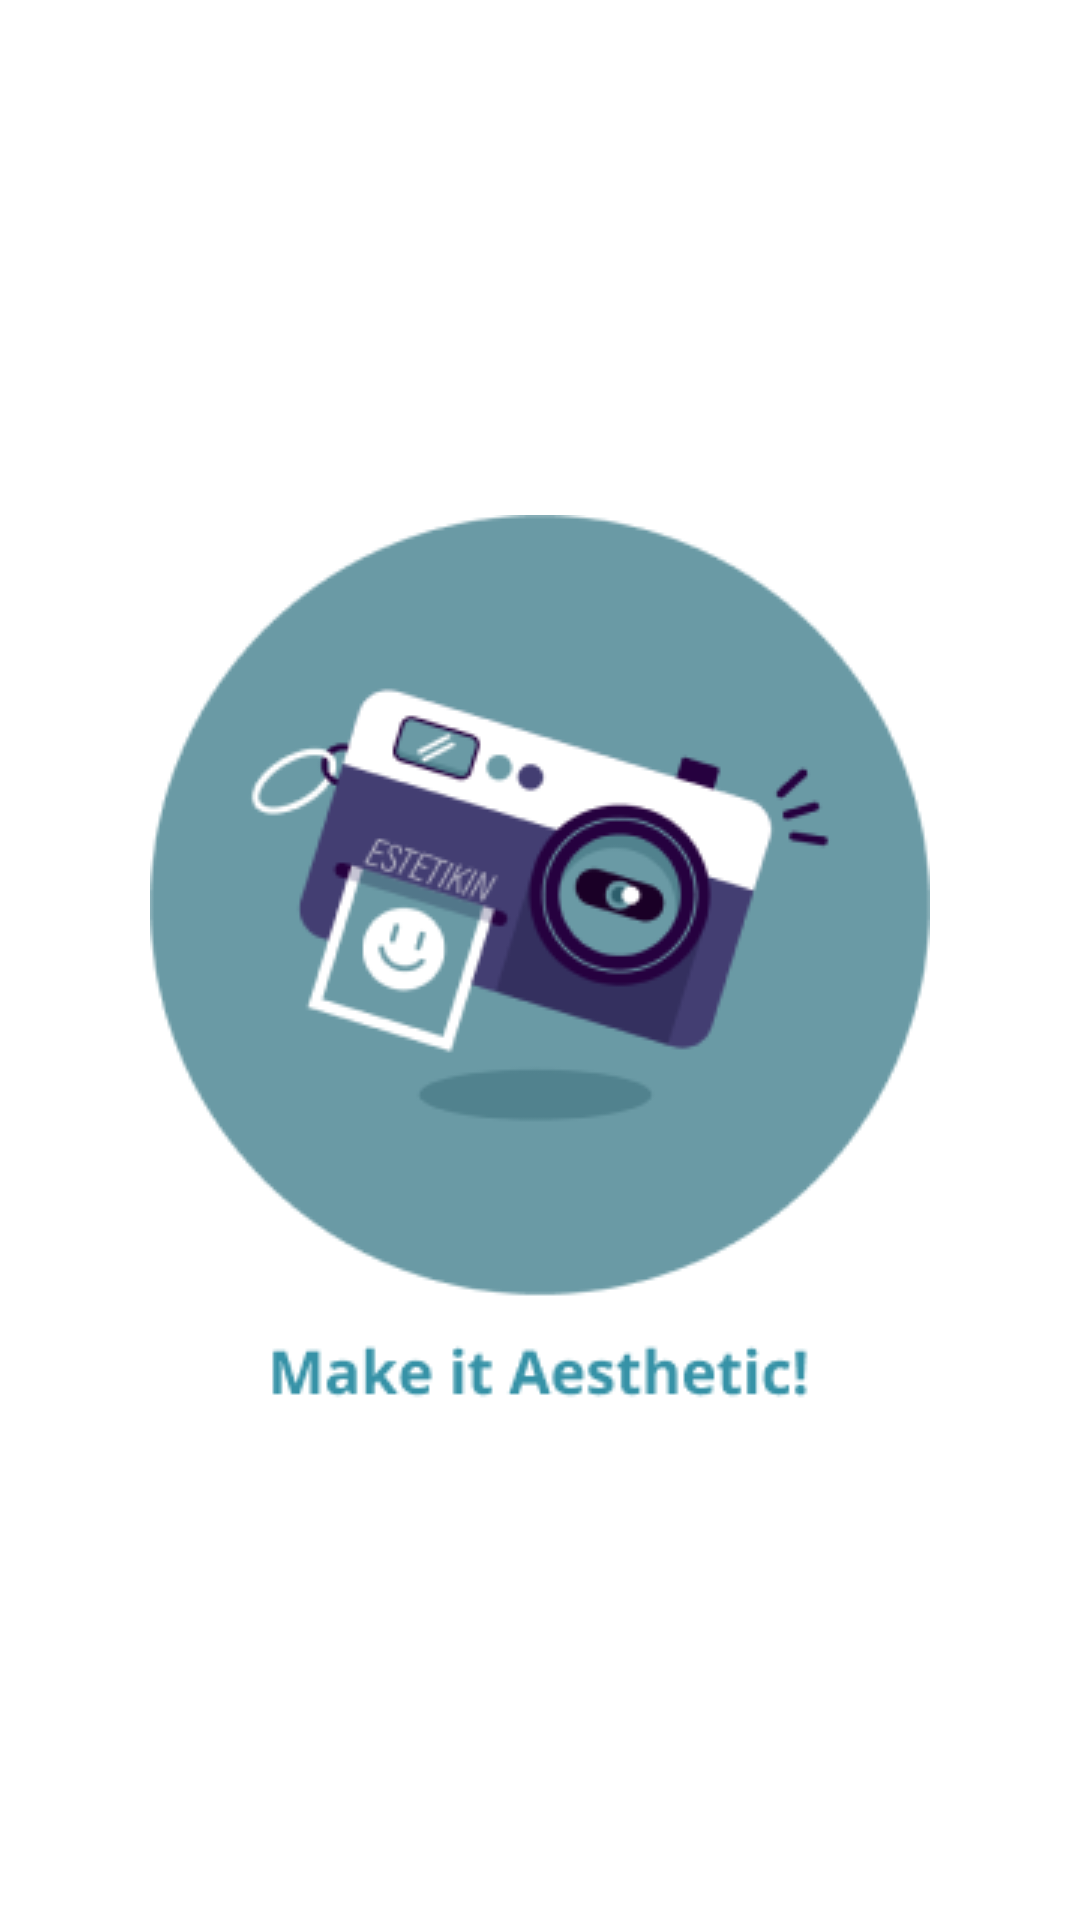

The Android layout XML behind this screen, and the referenced resources:
<!-- AndroidManifest.xml: application theme Theme.Estetikin -->
<!-- res/layout/fragment_splash_screen.xml -->
<?xml version="1.0" encoding="utf-8"?>
<androidx.constraintlayout.widget.ConstraintLayout xmlns:android="http://schemas.android.com/apk/res/android"
    xmlns:tools="http://schemas.android.com/tools"
    android:layout_width="match_parent"
    android:layout_height="match_parent"
    xmlns:app="http://schemas.android.com/apk/res-auto"
    tools:context=".ui.splash.SplashScreenFragment">

    <ImageView
        android:layout_width="wrap_content"
        android:layout_height="wrap_content"
        android:src="@drawable/splash_screen"
        app:layout_constraintBottom_toBottomOf="parent"
        app:layout_constraintEnd_toEndOf="parent"
        app:layout_constraintStart_toStartOf="parent"
        app:layout_constraintTop_toTopOf="parent"
        android:contentDescription="@string/splash_screen" />

</androidx.constraintlayout.widget.ConstraintLayout>
<!-- resources referenced by this layout -->
<resources>
  <!-- drawable splash_screen: png bitmap (drawable, 28119 bytes) -->
  <string name="splash_screen">Splash Screen</string>
  <style name="Theme.Estetikin" parent="Theme.MaterialComponents.Light.DarkActionBar">
          
          <item name="colorPrimary">@color/colorPrimary</item>
          <item name="colorPrimaryVariant">@color/colorPrimaryVariant</item>
          <item name="colorOnPrimary">@color/white</item>
          
          <item name="colorSecondary">@color/teal_200</item>
          <item name="colorSecondaryVariant">@color/teal_700</item>
          <item name="colorOnSecondary">@color/dark_gray</item>
          
          <item name="android:statusBarColor">?attr/colorPrimaryVariant</item>
          
          <item name="android:textViewStyle">@style/OpenSansStyle</item>
          
          <item name="backgroundColor">@color/white_mode</item>
          <item name="itemArticleColor">@color/purple</item>
          <item name="colorTextDark">@color/dark_green</item>
      </style>
  <color name="colorPrimary">@color/green_700</color>
  <color name="colorPrimaryVariant">@color/green_500</color>
  <color name="white">#FFFFFFFF</color>
  <color name="teal_200">#FF03DAC5</color>
  <color name="teal_700">#FF018786</color>
  <color name="dark_gray">#212121</color>
  <style name="OpenSansStyle">
          <item name="android:fontFamily">@font/opensans_regular</item>
      </style>
  <color name="white_mode">#FDFFFD</color>
  <color name="purple">#7C5EF1</color>
  <color name="dark_green">#346470</color>
  <color name="green_700">#6A9AA5</color>
  <color name="green_500">#a8c2cc</color>
</resources>
